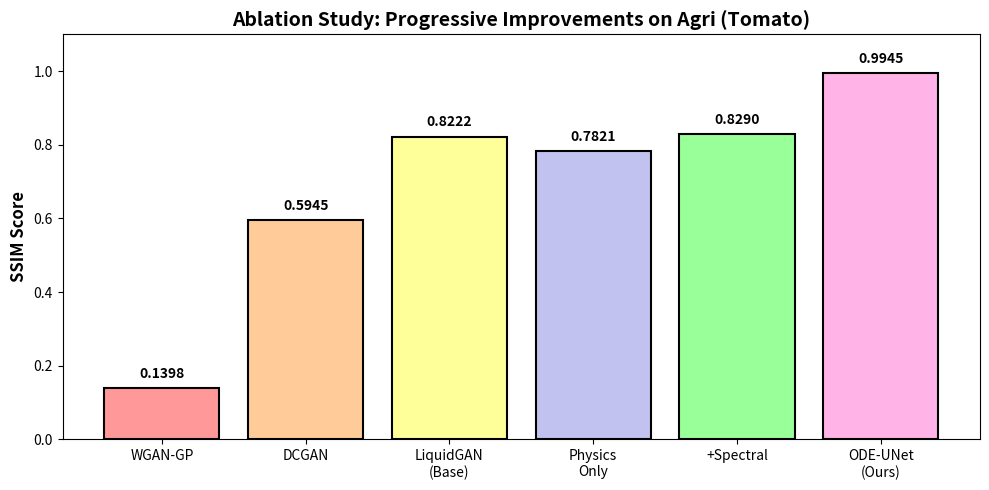
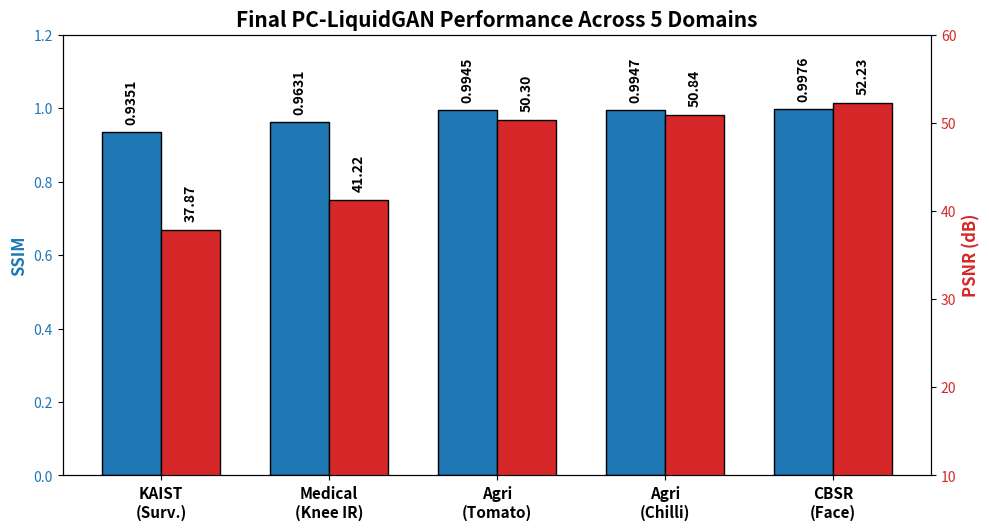
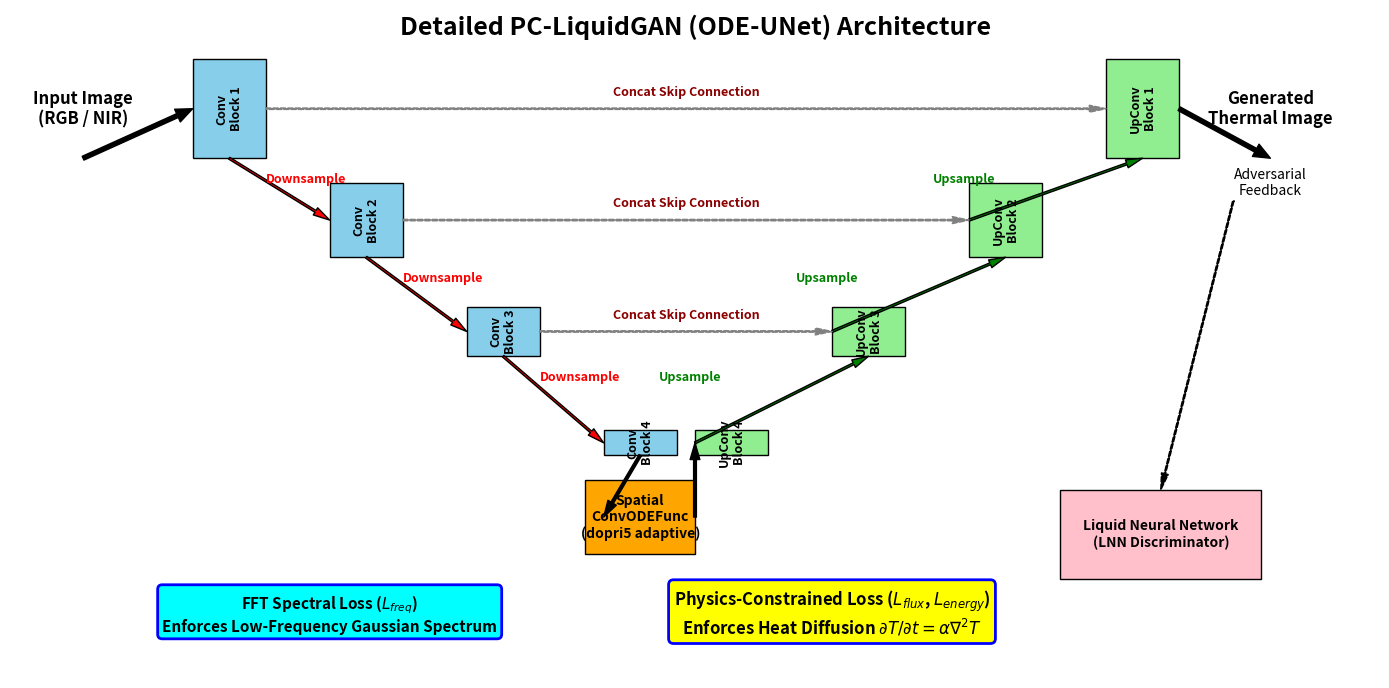

Source code (Python) for these figures, in order:
import matplotlib.pyplot as plt
import matplotlib.patches as patches
from PIL import Image
import numpy as np
import os

def create_ablation_graph():
    models = ['WGAN-GP', 'DCGAN', 'LiquidGAN\n(Base)', 'Physics\nOnly', '+Spectral', 'ODE-UNet\n(Ours)']
    ssim = [0.1398, 0.5945, 0.8222, 0.7821, 0.8290, 0.9945]
    colors = ['#ff9999', '#ffcc99', '#ffff99', '#c2c2f0', '#99ff99', '#ffb3e6']
    
    fig, ax = plt.subplots(figsize=(10, 5))
    bars = ax.bar(models, ssim, color=colors, edgecolor='black', linewidth=1.5)
    ax.set_ylim(0, 1.1)
    ax.set_ylabel('SSIM Score', fontsize=12, fontweight='bold')
    ax.set_title('Ablation Study: Progressive Improvements on Agri (Tomato)', fontsize=14, fontweight='bold')
    
    for bar in bars:
        yval = bar.get_height()
        ax.text(bar.get_x() + bar.get_width()/2, yval + 0.02, f'{yval:.4f}', ha='center', va='bottom', fontsize=10, fontweight='bold')
    
    plt.tight_layout()
    plt.savefig('results_ablation.png', dpi=300)
    plt.close()
    print("Created results_ablation.png")

def create_all_models_graph():
    labels = ['KAIST\n(Surv.)', 'Medical\n(Knee IR)', 'Agri\n(Tomato)', 'Agri\n(Chilli)', 'CBSR\n(Face)']
    ssim = [0.9351, 0.9631, 0.9945, 0.9947, 0.9976]
    psnr = [37.87, 41.22, 50.30, 50.84, 52.23]
    
    x = np.arange(len(labels))
    width = 0.35
    
    fig, ax1 = plt.subplots(figsize=(10, 5))
    
    color = 'tab:blue'
    ax1.set_ylabel('SSIM', color=color, fontweight='bold', fontsize=12)
    bars1 = ax1.bar(x - width/2, ssim, width, label='SSIM', color=color, edgecolor='black')
    ax1.tick_params(axis='y', labelcolor=color)
    ax1.set_ylim(0, 1.2)
    
    ax2 = ax1.twinx()  
    color = 'tab:red'
    ax2.set_ylabel('PSNR (dB)', color=color, fontweight='bold', fontsize=12)  
    bars2 = ax2.bar(x + width/2, psnr, width, label='PSNR', color=color, edgecolor='black')
    ax2.tick_params(axis='y', labelcolor=color)
    ax2.set_ylim(10, 60)
    
    fig.tight_layout()  
    ax1.set_xticks(x)
    ax1.set_xticklabels(labels, fontweight='bold', fontsize=11)
    plt.title('Final PC-LiquidGAN Performance Across 5 Domains', fontsize=15, fontweight='bold')
    
    # Add values on top of bars
    for bar in bars1:
        yval = bar.get_height()
        ax1.text(bar.get_x() + bar.get_width()/2, yval + 0.02, f'{yval:.4f}', ha='center', va='bottom', fontsize=10, rotation=90, fontweight='bold')
    for bar in bars2:
        yval = bar.get_height()
        ax2.text(bar.get_x() + bar.get_width()/2, yval + 1, f'{yval:.2f}', ha='center', va='bottom', fontsize=10, rotation=90, fontweight='bold')

    plt.savefig('results_all_models.png', dpi=300, bbox_inches='tight')
    plt.close()
    print("Created results_all_models.png")

def create_detailed_architecture():
    fig, ax = plt.subplots(figsize=(14, 7))
    ax.axis('off')
    
    # Draw UNet Blocks
    # Encoder
    blocks_enc_x = [0.1, 0.25, 0.4, 0.55]
    blocks_enc_y = [0.7, 0.5, 0.3, 0.1]
    blocks_enc_h = [0.2, 0.15, 0.1, 0.05]
    blocks_enc_w = 0.08
    
    # Decoder
    blocks_dec_x = [1.1, 0.95, 0.8, 0.65] # reverse order
    blocks_dec_y = [0.7, 0.5, 0.3, 0.1]
    
    for i in range(4):
        # Encoder box
        ax.add_patch(patches.Rectangle((blocks_enc_x[i], blocks_enc_y[i]), blocks_enc_w, blocks_enc_h[i], fill=True, color='skyblue', ec='black'))
        ax.text(blocks_enc_x[i] + blocks_enc_w/2, blocks_enc_y[i] + blocks_enc_h[i]/2, f'Conv\nBlock {i+1}', ha='center', va='center', fontsize=9, rotation=90, fontweight='bold')
        
        # Decoder box (align with encoder)
        ax.add_patch(patches.Rectangle((blocks_dec_x[i], blocks_dec_y[i]), blocks_enc_w, blocks_enc_h[i], fill=True, color='lightgreen', ec='black'))
        ax.text(blocks_dec_x[i] + blocks_enc_w/2, blocks_dec_y[i] + blocks_enc_h[i]/2, f'UpConv\nBlock {i+1}', ha='center', va='center', fontsize=9, rotation=90, fontweight='bold')
        
        # Draw Skip Connections
        if i < 3: # Skip connection
            ax.annotate('', xy=(blocks_dec_x[i], blocks_dec_y[i] + blocks_enc_h[i]/2), xytext=(blocks_enc_x[i] + blocks_enc_w, blocks_enc_y[i] + blocks_enc_h[i]/2),
                        arrowprops=dict(facecolor='gray', linestyle='dashed', edgecolor='gray', shrink=0.0, width=1, headwidth=5))
            ax.text((blocks_enc_x[i] + blocks_enc_w + blocks_dec_x[i])/2, blocks_dec_y[i] + blocks_enc_h[i]/2 + 0.02, 'Concat Skip Connection', ha='center', va='bottom', fontsize=9, color='darkred', fontweight='bold')
            
        # Draw downsampling arrows
        if i < 3:
            ax.annotate('', xy=(blocks_enc_x[i+1], blocks_enc_y[i+1] + blocks_enc_h[i+1]/2), xytext=(blocks_enc_x[i] + blocks_enc_w/2, blocks_enc_y[i]),
                        arrowprops=dict(facecolor='red', shrink=0.0, width=1.5, headwidth=6), va='top')
            ax.text(blocks_enc_x[i] + blocks_enc_w, blocks_enc_y[i] - 0.05, 'Downsample', fontsize=9, color='red', fontweight='bold')
            
            # Draw upsampling arrows
            ax.annotate('', xy=(blocks_dec_x[i] + blocks_enc_w/2, blocks_dec_y[i]), xytext=(blocks_dec_x[i+1], blocks_dec_y[i+1] + blocks_enc_h[i+1]/2),
                        arrowprops=dict(facecolor='green', shrink=0.0, width=1.5, headwidth=6))
            ax.text(blocks_dec_x[i+1] - 0.04, blocks_dec_y[i] - 0.05, 'Upsample', fontsize=9, color='green', fontweight='bold')
            
    # Bottleneck and ConvODEFunc
    ax.add_patch(patches.Rectangle((0.53, -0.1), 0.12, 0.15, fill=True, color='orange', ec='black'))
    ax.text(0.53 + 0.06, -0.025, 'Spatial\nConvODEFunc\n(dopri5 adaptive)', ha='center', va='center', fontsize=10, fontweight='bold')
    
    # Connect encoder to ODE
    ax.annotate('', xy=(0.55, -0.025), xytext=(blocks_enc_x[3] + blocks_enc_w/2, blocks_enc_y[3]),
                arrowprops=dict(facecolor='black', shrink=0.0, width=2, headwidth=7))
    
    # Connect ODE to decoder
    ax.annotate('', xy=(blocks_dec_x[3], blocks_dec_y[3] + blocks_enc_h[3]/2), xytext=(0.53 + 0.12, -0.025),
                arrowprops=dict(facecolor='black', shrink=0.0, width=2, headwidth=7))

    # Inputs and Outputs
    ax.text(-0.02, 0.8, 'Input Image\n(RGB / NIR)', ha='center', va='center', fontweight='bold', fontsize=12)
    ax.annotate('', xy=(blocks_enc_x[0], blocks_enc_y[0] + blocks_enc_h[0]/2), xytext=(-0.02, 0.7), arrowprops=dict(facecolor='black', shrink=0.0, width=3, headwidth=10))
    
    ax.text(1.28, 0.8, 'Generated\nThermal Image', ha='center', va='center', fontweight='bold', fontsize=12)
    ax.annotate('', xy=(1.28, 0.7), xytext=(blocks_dec_x[0] + blocks_enc_w, blocks_dec_y[0] + blocks_enc_h[0]/2), arrowprops=dict(facecolor='black', shrink=0.0, width=3, headwidth=10))
    
    # Discriminator / Losses
    ax.add_patch(patches.Rectangle((1.05, -0.15), 0.22, 0.18, fill=True, color='pink', ec='black'))
    ax.text(1.16, -0.06, 'Liquid Neural Network\n(LNN Discriminator)', ha='center', va='center', fontsize=10, fontweight='bold')
    
    ax.annotate('Adversarial\nFeedback', xy=(1.16, 0.03), xytext=(1.28, 0.65), arrowprops=dict(facecolor='black', linestyle='dashed', shrink=0.0, width=1, headwidth=5), ha='center', va='center')
    
    # Physics and Spectral loss indicators
    ax.text(0.8, -0.22, 'Physics-Constrained Loss ($L_{flux}$, $L_{energy}$)\nEnforces Heat Diffusion $\partial T / \partial t = \\alpha \\nabla^2 T$', ha='center', va='center', fontsize=12, fontweight='bold', bbox=dict(boxstyle="round,pad=0.3", fc="yellow", ec="b", lw=2))
    ax.text(0.25, -0.22, 'FFT Spectral Loss ($L_{freq}$)\nEnforces Low-Frequency Gaussian Spectrum', ha='center', va='center', fontsize=11, fontweight='bold', bbox=dict(boxstyle="round,pad=0.3", fc="cyan", ec="b", lw=2))

    ax.set_ylim(-0.35, 1.0)
    ax.set_xlim(-0.1, 1.4)
    plt.title('Detailed PC-LiquidGAN (ODE-UNet) Architecture', fontsize=18, fontweight='bold', y=0.95)
    plt.tight_layout()
    plt.savefig('detailed_architecture.png', dpi=300, bbox_inches='tight')
    plt.close()
    print("Created detailed_architecture.png")


if __name__ == '__main__':
    create_ablation_graph()
    create_all_models_graph()
    create_detailed_architecture()
